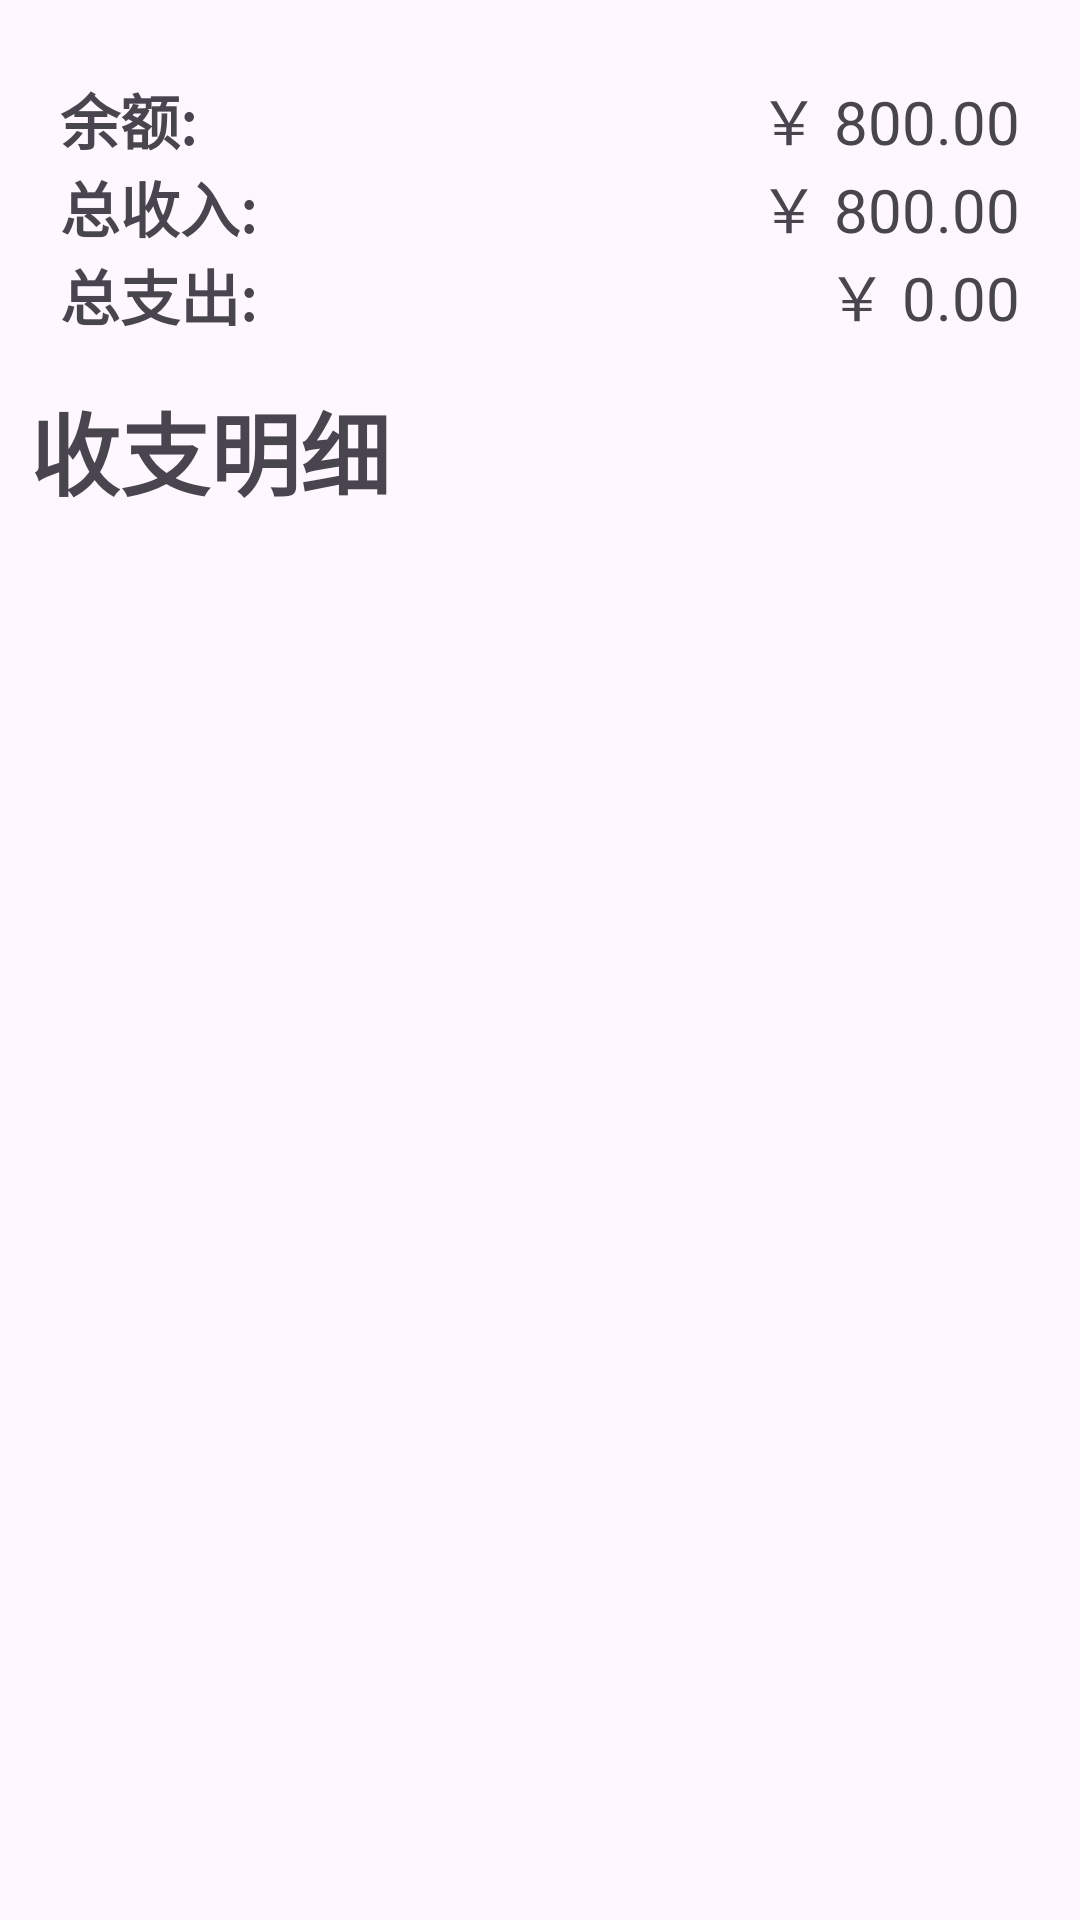

Reconstruct the res/layout file that produces this screen, plus the resources it refers to.
<!-- AndroidManifest.xml: application theme Theme.QGassessment -->
<!-- res/layout/fragment_finance.xml -->
<?xml version="1.0" encoding="utf-8"?>
<ScrollView xmlns:android="http://schemas.android.com/apk/res/android"
    xmlns:tools="http://schemas.android.com/tools"
    android:layout_width="match_parent"
    android:layout_height="match_parent">

    <LinearLayout
        android:id="@+id/finance_fragment"
        android:orientation="vertical"
        android:layout_width="match_parent"
        android:layout_height="wrap_content"
        android:padding="10dp">
        <RelativeLayout
            android:layout_width="match_parent"
            android:layout_height="wrap_content">
            <RelativeLayout
                android:id="@+id/finance_detail"
                android:layout_width="370dp"
                android:layout_height="wrap_content"
                android:layout_marginTop="10dp"
                android:padding="10dp"
                android:layout_centerInParent="true"
                android:background="@drawable/round_corners_finance">
                <TextView
                    android:id="@+id/total"
                    android:layout_width="wrap_content"
                    android:layout_height="wrap_content"
                    android:text="余额:"
                    android:textSize="20sp"
                    android:textStyle="bold"/>
                <TextView
                    android:id="@+id/total_num"
                    android:layout_width="wrap_content"
                    android:layout_height="wrap_content"
                    android:text="￥ 800.00"
                    android:layout_alignParentEnd="true"
                    android:layout_alignBottom="@+id/total"
                    android:textSize="20sp"/>
                <TextView
                    android:id="@+id/income"
                    android:layout_width="wrap_content"
                    android:layout_height="wrap_content"
                    android:layout_below="@+id/total"
                    android:text="总收入:"
                    android:textSize="20sp"
                    android:textStyle="bold"/>
                <TextView
                    android:id="@+id/income_num"
                    android:layout_width="wrap_content"
                    android:layout_height="wrap_content"
                    android:layout_alignParentEnd="true"
                    android:text="￥ 800.00"
                    android:layout_alignBottom="@id/income"
                    android:textSize="20sp"/>
                <TextView
                    android:id="@+id/expense"
                    android:layout_width="wrap_content"
                    android:layout_height="wrap_content"
                    android:layout_below="@id/income"
                    android:text="总支出:"
                    android:textSize="20sp"
                    android:textStyle="bold"/>
                <TextView
                    android:id="@+id/expense_num"
                    android:layout_width="wrap_content"
                    android:layout_height="wrap_content"
                    android:text="￥ 0.00"
                    android:layout_alignBottom="@+id/expense"
                    android:layout_alignParentEnd="true"
                    android:textSize="20sp"/>
            </RelativeLayout>
        </RelativeLayout>
        <TextView
            android:id="@+id/record_title"
            android:layout_width="wrap_content"
            android:layout_height="wrap_content"
            android:text="收支明细"
            android:textSize="30sp"
            android:textStyle="bold" />
    </LinearLayout>
</ScrollView>
<!-- resources referenced by this layout -->
<resources>
  <style name="Theme.QGassessment" parent="Base.Theme.QGassessment" />
  <style name="Base.Theme.QGassessment" parent="Theme.Material3.DayNight.NoActionBar">
      </style>
</resources>
